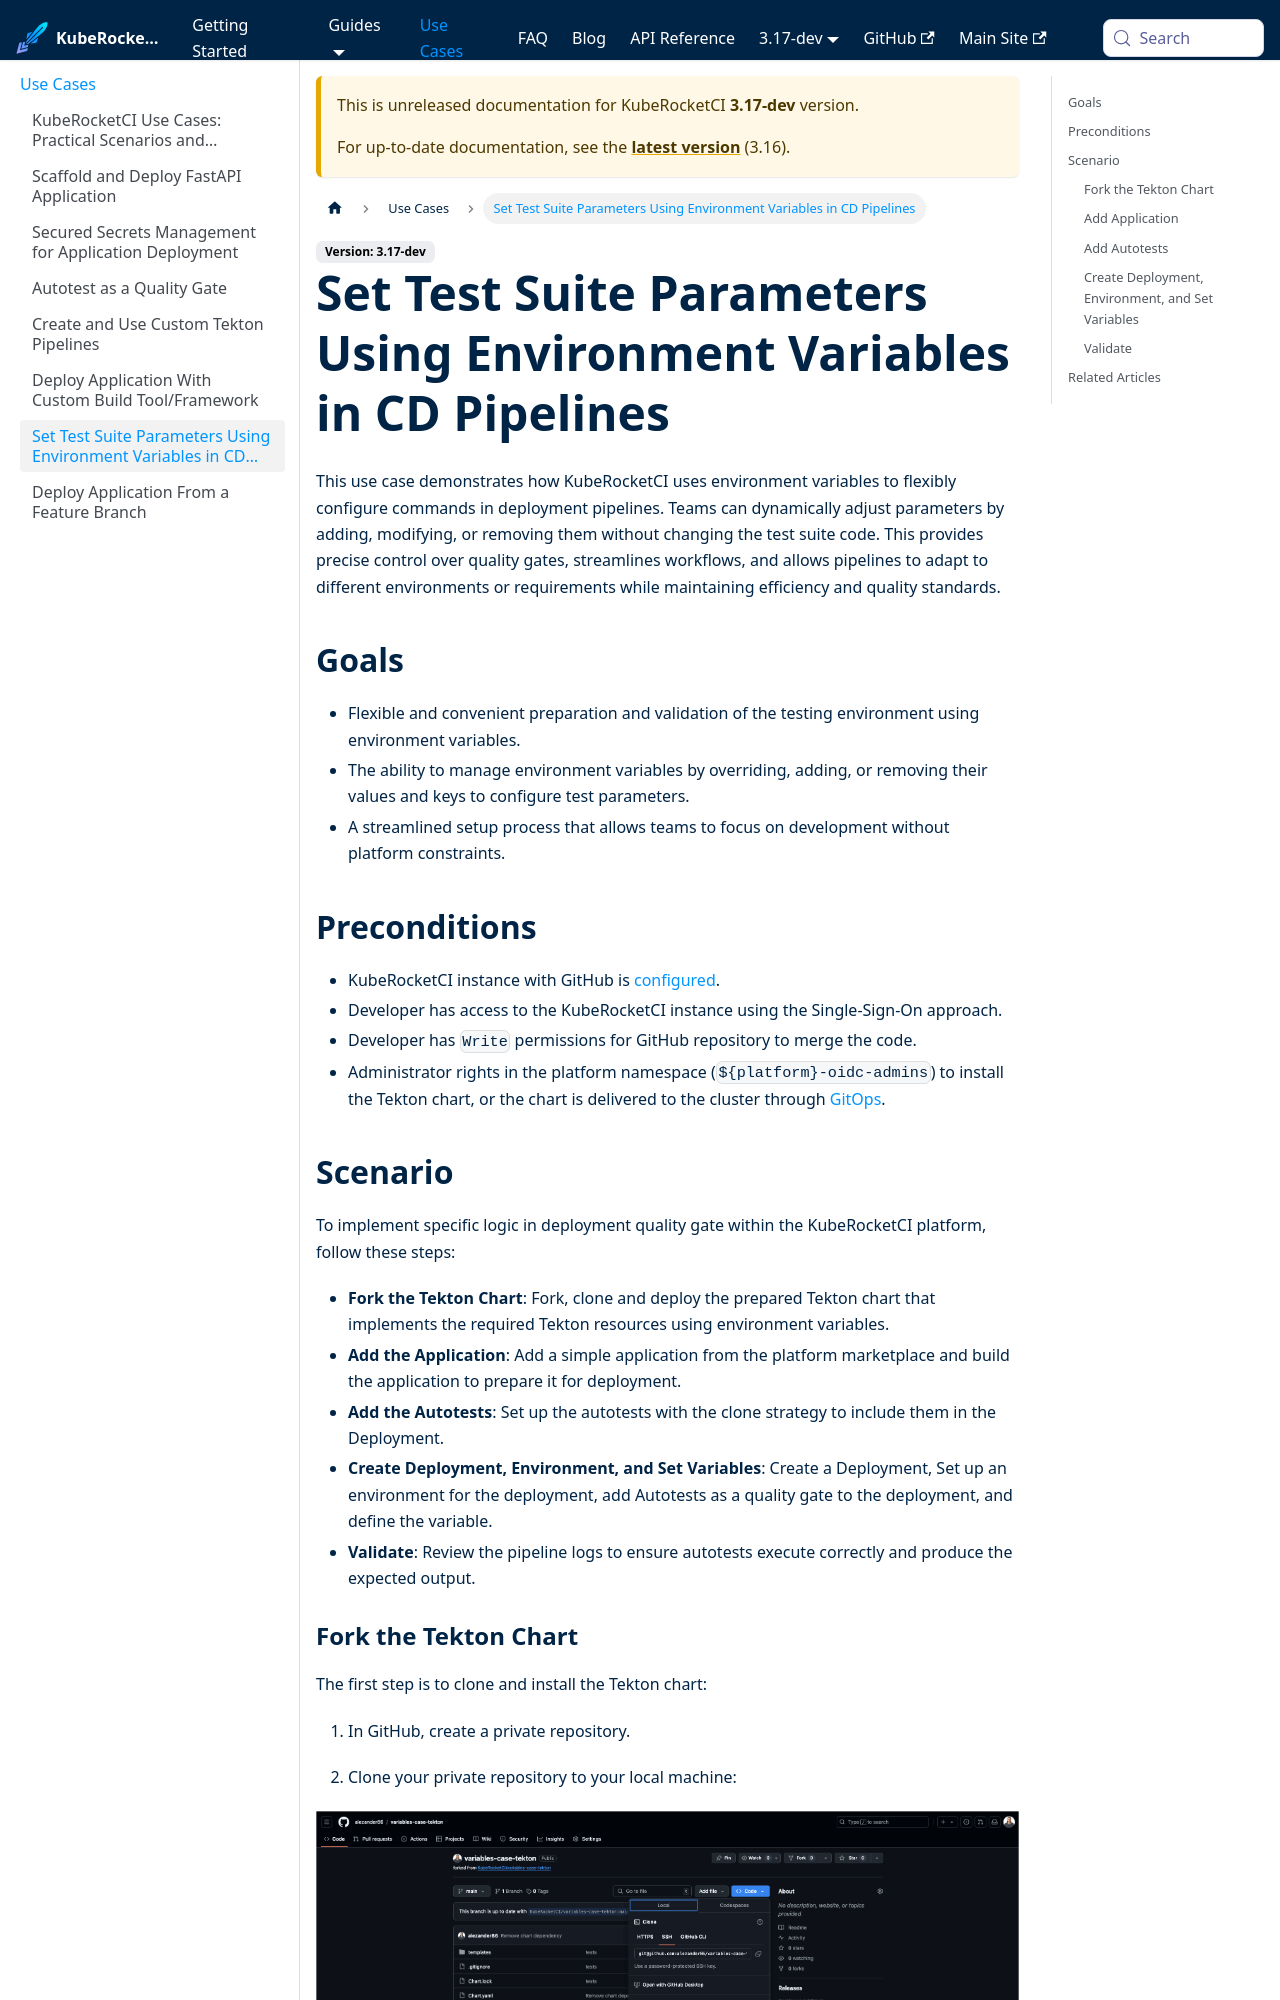

repository: KubeRocketCI/docs · page: docs/next/use-cases/cd-autotests-run-with-env-variables.html · generator: docusaurus

---

title: "Test Environment Using Environment Variables"
description: "Discover how KubeRocketCI leverages environment variables in CD pipelines to flexibly configure test suites, ensuring streamlined workflows and precise quality control."
sidebar_label: "Set Test Suite Parameters Using Environment Variables in CD Pipelines"

---

<!-- markdownlint-disable MD025 -->

# Set Test Suite Parameters Using Environment Variables in CD Pipelines

<head>
  <link rel="canonical" href="https://docs.kuberocketci.io/docs/use-cases/cd-autotests-run-with-env-variables" />
</head>

This use case demonstrates how KubeRocketCI uses environment variables to flexibly configure commands in deployment pipelines.
Teams can dynamically adjust parameters by adding, modifying, or removing them without changing the test suite code. This provides precise control over quality gates, streamlines workflows, and allows pipelines to adapt to different environments or requirements while maintaining efficiency and quality standards.

## Goals

- Flexible and convenient preparation and validation of the testing environment using environment variables.
- The ability to manage environment variables by overriding, adding, or removing their values and keys to configure test parameters.
- A streamlined setup process that allows teams to focus on development without platform constraints.

## Preconditions

- KubeRocketCI instance with GitHub is [configured](../operator-guide/prerequisites.md).
- Developer has access to the KubeRocketCI instance using the Single-Sign-On approach.
- Developer has `Write` permissions for GitHub repository to merge the code.
- Administrator rights in the platform namespace (`${platform}-oidc-admins`) to install the Tekton chart, or the chart is delivered to the cluster through [GitOps](./custom-pipelines-flow.md#deliver-custom-tekton-pipelines-to-the-cluster).
